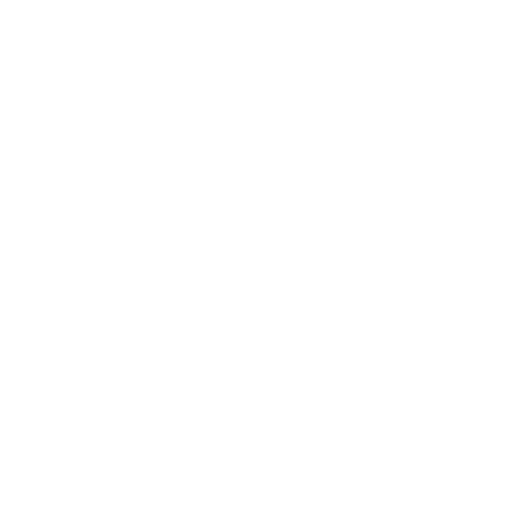
t = 0.00 s
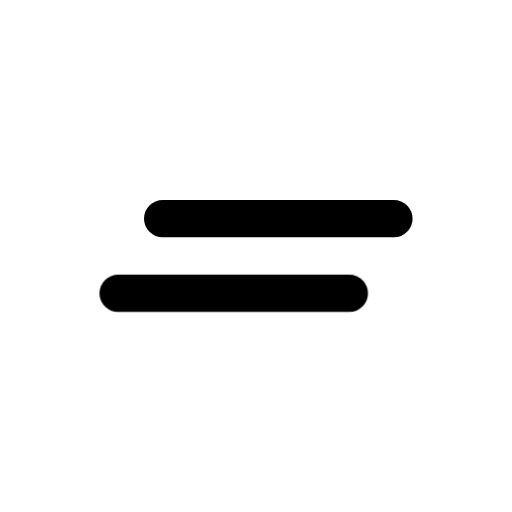
t = 0.40 s
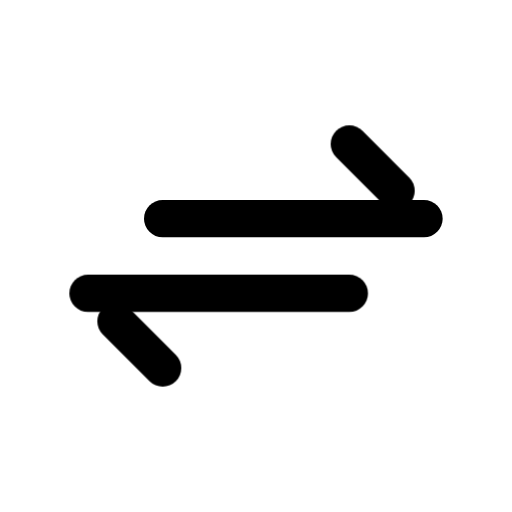
t = 0.92 s
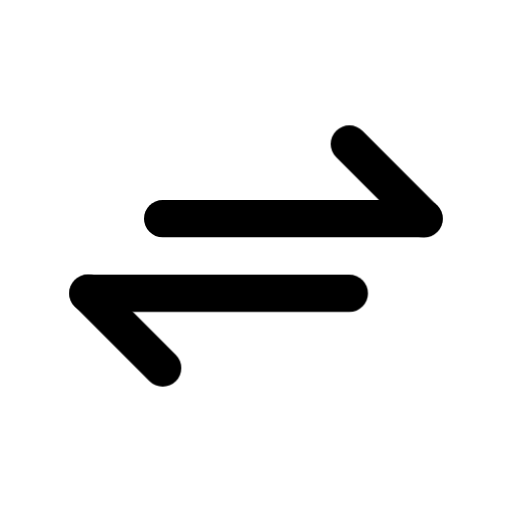
t = 1.25 s
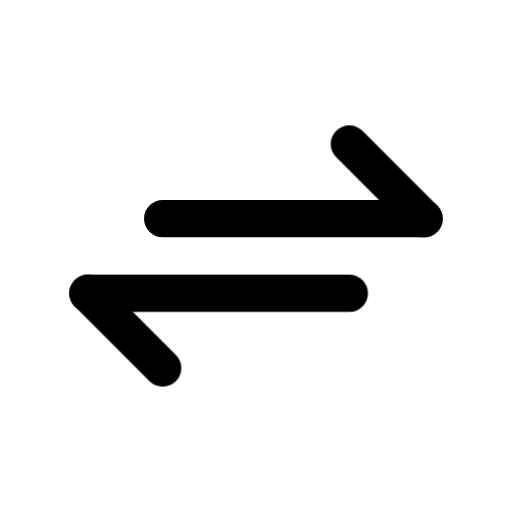
t = 1.79 s
t = 2.33 s: frame unchanged from t = 1.79 s, image omitted

The animated SVG that drew these frames (rendered in a browser with its animation timeline set to each time). Animation: 2 CSS @keyframes rules; one cycle of 2.65 s, repeats indefinitely.

<svg xmlns="http://www.w3.org/2000/svg" width="24" height="24" fill="none" stroke="currentColor" stroke-linecap="round" stroke-linejoin="round" stroke-width="2" viewBox="0 0 24 24">
    <!-- Generated by scripts/icon-expansion/generate.mjs -->
    <!-- Adapted from Tabler Icons 3.34.1.
MIT License

Copyright (c) 2020-2024 Paweł Kuna

Permission is hereby granted, free of charge, to any person obtaining a copy
of this software and associated documentation files (the "Software"), to deal
in the Software without restriction, including without limitation the rights
to use, copy, modify, merge, publish, distribute, sublicense, and/or sell
copies of the Software, and to permit persons to whom the Software is
furnished to do so, subject to the following conditions:

The above copyright notice and this permission notice shall be included in all
copies or substantial portions of the Software.

THE SOFTWARE IS PROVIDED "AS IS", WITHOUT WARRANTY OF ANY KIND, EXPRESS OR
IMPLIED, INCLUDING BUT NOT LIMITED TO THE WARRANTIES OF MERCHANTABILITY,
FITNESS FOR A PARTICULAR PURPOSE AND NONINFRINGEMENT. IN NO EVENT SHALL THE
AUTHORS OR COPYRIGHT HOLDERS BE LIABLE FOR ANY CLAIM, DAMAGES OR OTHER
LIABILITY, WHETHER IN AN ACTION OF CONTRACT, TORT OR OTHERWISE, ARISING FROM,
OUT OF OR IN CONNECTION WITH THE SOFTWARE OR THE USE OR OTHER DEALINGS IN THE
SOFTWARE. -->
    <!-- Motion: trace the route from its origin to the destination, then finish the arrowhead. -->
    <style>
        @media (prefers-reduced-motion: no-preference) {
            [data-ira-arrow-reveal="arrows-exchange"] [data-ink] { stroke-dasharray: 1 1; }
            @keyframes ira-arrow-arrows-exchange-shaft-back { 0% { stroke-dashoffset: -1; opacity: 0; } 0.4% { opacity: 1; } 30%, 88% { stroke-dashoffset: 0; opacity: 1; } 100% { stroke-dashoffset: 0; opacity: 0; } }
            [data-ira-arrow-reveal="arrows-exchange"] [data-ink="shaft-back"] { animation: ira-arrow-arrows-exchange-shaft-back 2.65s cubic-bezier(.25,.65,.35,1) infinite; }
            @keyframes ira-arrow-arrows-exchange-tip-back { 0%, 30% { stroke-dashoffset: -1; opacity: 0; } 30.4% { opacity: 1; } 47%, 88% { stroke-dashoffset: 0; opacity: 1; } 100% { stroke-dashoffset: 0; opacity: 0; } }
            [data-ira-arrow-reveal="arrows-exchange"] [data-ink="tip-back"] { animation: ira-arrow-arrows-exchange-tip-back 2.65s cubic-bezier(.25,.65,.35,1) infinite; }
        }
    </style>
    <g data-ira-arrow-reveal="arrows-exchange"><g transform="translate(1.5 1.5) scale(.875)"><path data-ink="tip-back" pathLength="1" d="M21 10l-4 -4"/><path data-ink="tip-back" pathLength="1" d="M3 14l4 4"/><path data-ink="shaft-back" pathLength="1" d="M21 10H7"/><path data-ink="shaft-back" pathLength="1" d="M3 14h14"/></g></g>
</svg>
